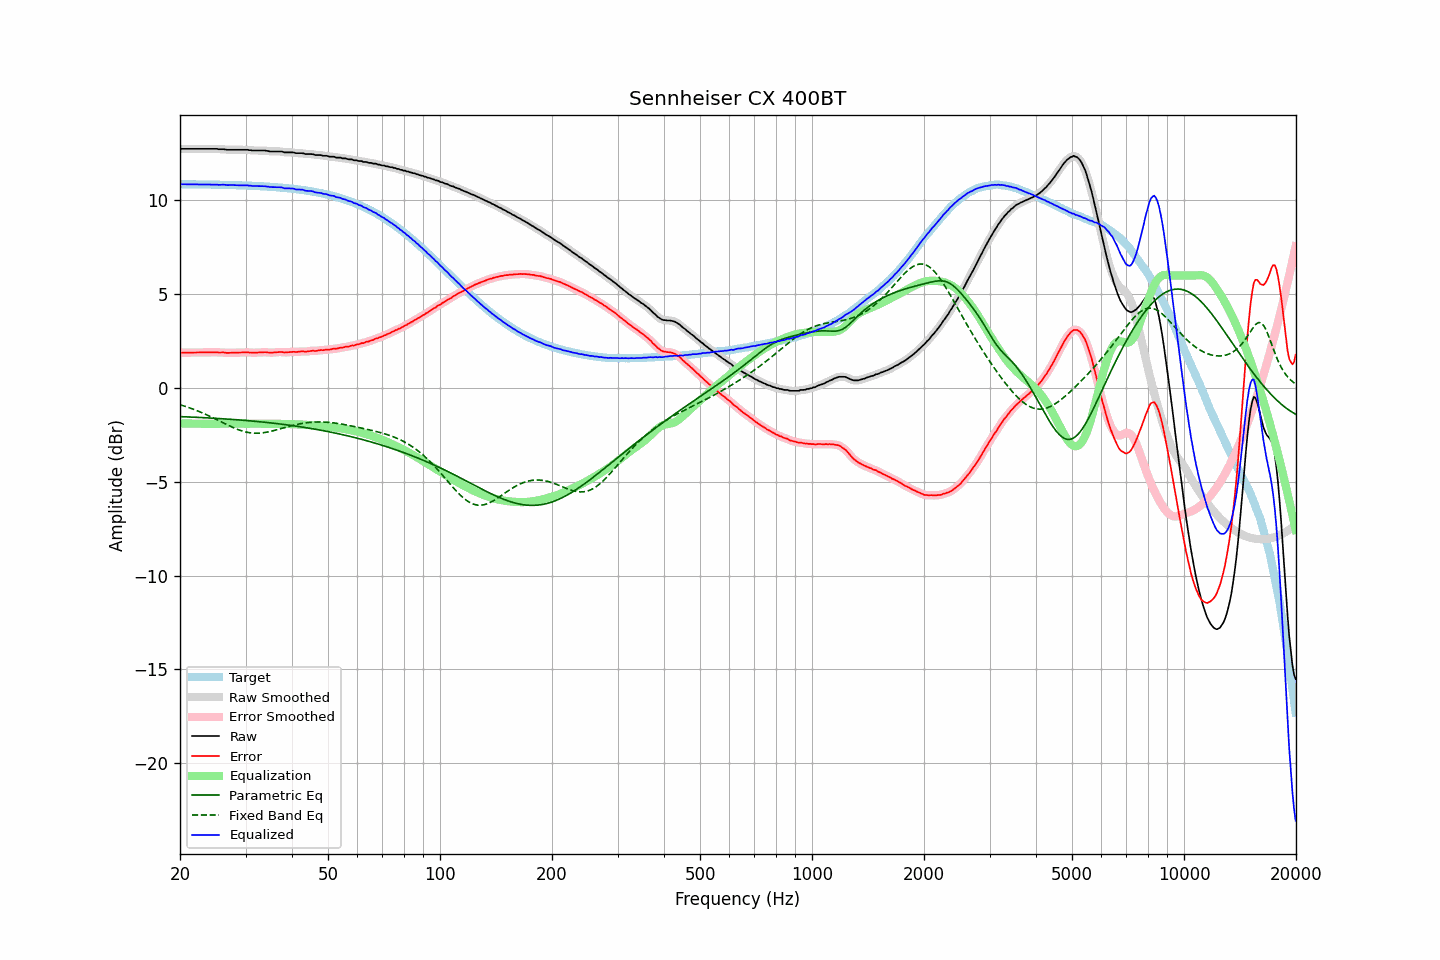

The table this chart was drawn from, first rows:
frequency, raw, error, smoothed, error_smoothed, equalization, parametric_eq, fixed_band_eq, equalized_raw, equalized_smoothed, target
20.00, 12.75, 1.89, 12.75, 1.89, -1.89, -1.52, -0.89, 10.87, 10.87, 10.87
20.20, 12.75, 1.89, 12.75, 1.89, -1.89, -1.52, -0.91, 10.87, 10.87, 10.87
20.40, 12.75, 1.89, 12.75, 1.89, -1.89, -1.53, -0.94, 10.87, 10.87, 10.87
20.61, 12.75, 1.89, 12.75, 1.89, -1.89, -1.53, -0.97, 10.86, 10.86, 10.86
20.81, 12.75, 1.89, 12.75, 1.89, -1.89, -1.53, -1.00, 10.86, 10.86, 10.86
21.02, 12.75, 1.89, 12.75, 1.89, -1.89, -1.54, -1.03, 10.86, 10.86, 10.86
21.23, 12.75, 1.89, 12.75, 1.89, -1.89, -1.54, -1.05, 10.86, 10.86, 10.86
21.44, 12.75, 1.89, 12.75, 1.89, -1.89, -1.54, -1.09, 10.86, 10.86, 10.86
21.66, 12.75, 1.89, 12.75, 1.89, -1.89, -1.55, -1.12, 10.86, 10.86, 10.86
21.87, 12.75, 1.89, 12.75, 1.89, -1.89, -1.55, -1.15, 10.86, 10.86, 10.86
22.09, 12.75, 1.89, 12.75, 1.89, -1.89, -1.56, -1.18, 10.86, 10.86, 10.86
22.31, 12.75, 1.90, 12.75, 1.90, -1.90, -1.56, -1.22, 10.86, 10.86, 10.86
22.54, 12.75, 1.90, 12.75, 1.90, -1.90, -1.57, -1.25, 10.86, 10.86, 10.86
22.76, 12.75, 1.90, 12.75, 1.90, -1.90, -1.57, -1.29, 10.85, 10.85, 10.85
22.99, 12.75, 1.90, 12.75, 1.90, -1.90, -1.57, -1.33, 10.85, 10.85, 10.85
23.22, 12.75, 1.90, 12.75, 1.90, -1.90, -1.58, -1.36, 10.85, 10.85, 10.85
23.45, 12.75, 1.90, 12.75, 1.90, -1.90, -1.58, -1.40, 10.85, 10.85, 10.85
23.69, 12.75, 1.90, 12.75, 1.90, -1.90, -1.59, -1.44, 10.85, 10.85, 10.85
23.92, 12.75, 1.90, 12.75, 1.90, -1.91, -1.59, -1.48, 10.85, 10.85, 10.85
24.16, 12.75, 1.91, 12.75, 1.91, -1.91, -1.60, -1.52, 10.85, 10.85, 10.85
24.40, 12.75, 1.91, 12.75, 1.91, -1.91, -1.60, -1.56, 10.85, 10.85, 10.84
24.65, 12.75, 1.91, 12.75, 1.91, -1.91, -1.61, -1.61, 10.85, 10.85, 10.84
24.89, 12.75, 1.91, 12.75, 1.91, -1.91, -1.61, -1.65, 10.85, 10.84, 10.84
25.14, 12.75, 1.91, 12.75, 1.91, -1.91, -1.62, -1.69, 10.85, 10.84, 10.84
25.39, 12.73, 1.89, 12.74, 1.90, -1.90, -1.62, -1.73, 10.83, 10.84, 10.84
25.65, 12.73, 1.90, 12.73, 1.90, -1.90, -1.63, -1.78, 10.83, 10.84, 10.84
25.91, 12.73, 1.90, 12.73, 1.90, -1.89, -1.63, -1.82, 10.84, 10.84, 10.83
26.16, 12.73, 1.90, 12.73, 1.90, -1.89, -1.64, -1.86, 10.84, 10.84, 10.83
26.43, 12.72, 1.89, 12.72, 1.89, -1.89, -1.64, -1.90, 10.84, 10.83, 10.83
26.69, 12.70, 1.87, 12.71, 1.88, -1.88, -1.65, -1.95, 10.82, 10.83, 10.83
26.96, 12.70, 1.88, 12.70, 1.88, -1.88, -1.66, -1.99, 10.82, 10.82, 10.83
27.23, 12.70, 1.88, 12.70, 1.88, -1.88, -1.66, -2.03, 10.82, 10.82, 10.82
27.50, 12.70, 1.88, 12.70, 1.88, -1.88, -1.67, -2.07, 10.82, 10.82, 10.82
27.77, 12.70, 1.88, 12.70, 1.88, -1.88, -1.67, -2.11, 10.82, 10.82, 10.82
28.05, 12.70, 1.89, 12.70, 1.89, -1.88, -1.68, -2.14, 10.82, 10.82, 10.82
28.33, 12.70, 1.89, 12.70, 1.89, -1.89, -1.69, -2.18, 10.82, 10.82, 10.81
28.62, 12.70, 1.89, 12.70, 1.89, -1.89, -1.69, -2.21, 10.81, 10.81, 10.81
28.90, 12.70, 1.89, 12.70, 1.89, -1.90, -1.70, -2.24, 10.81, 10.81, 10.81
29.19, 12.70, 1.90, 12.70, 1.90, -1.90, -1.71, -2.27, 10.80, 10.80, 10.81
29.48, 12.70, 1.90, 12.70, 1.90, -1.90, -1.71, -2.30, 10.80, 10.80, 10.80
29.78, 12.70, 1.90, 12.70, 1.90, -1.90, -1.72, -2.32, 10.80, 10.80, 10.80
30.08, 12.70, 1.91, 12.70, 1.90, -1.90, -1.73, -2.34, 10.80, 10.80, 10.80
30.38, 12.70, 1.91, 12.70, 1.90, -1.90, -1.73, -2.36, 10.80, 10.80, 10.79
30.68, 12.68, 1.89, 12.69, 1.90, -1.90, -1.74, -2.37, 10.79, 10.79, 10.79
30.99, 12.68, 1.90, 12.68, 1.89, -1.89, -1.75, -2.39, 10.79, 10.78, 10.79
31.30, 12.66, 1.88, 12.67, 1.88, -1.89, -1.76, -2.40, 10.77, 10.78, 10.78
31.61, 12.66, 1.88, 12.66, 1.89, -1.89, -1.77, -2.40, 10.77, 10.77, 10.78
31.93, 12.66, 1.89, 12.66, 1.89, -1.89, -1.77, -2.40, 10.77, 10.77, 10.77
32.24, 12.66, 1.89, 12.66, 1.89, -1.89, -1.78, -2.41, 10.77, 10.77, 10.77
32.57, 12.66, 1.90, 12.66, 1.90, -1.90, -1.79, -2.40, 10.76, 10.76, 10.77
32.89, 12.66, 1.90, 12.66, 1.90, -1.90, -1.80, -2.40, 10.76, 10.76, 10.76
33.22, 12.66, 1.91, 12.66, 1.91, -1.90, -1.81, -2.39, 10.76, 10.76, 10.76
33.55, 12.66, 1.91, 12.66, 1.91, -1.90, -1.82, -2.38, 10.76, 10.76, 10.75
33.89, 12.66, 1.92, 12.66, 1.91, -1.90, -1.82, -2.36, 10.76, 10.76, 10.75
34.23, 12.64, 1.90, 12.64, 1.90, -1.90, -1.83, -2.35, 10.74, 10.74, 10.74
34.57, 12.63, 1.90, 12.63, 1.89, -1.90, -1.84, -2.33, 10.73, 10.73, 10.74
34.92, 12.61, 1.88, 12.62, 1.89, -1.90, -1.85, -2.31, 10.72, 10.72, 10.73
35.27, 12.61, 1.89, 12.61, 1.89, -1.90, -1.86, -2.29, 10.71, 10.71, 10.72
35.62, 12.61, 1.89, 12.61, 1.89, -1.90, -1.87, -2.27, 10.71, 10.71, 10.72
35.97, 12.61, 1.90, 12.61, 1.90, -1.90, -1.88, -2.25, 10.71, 10.71, 10.71
... 635 more rows
